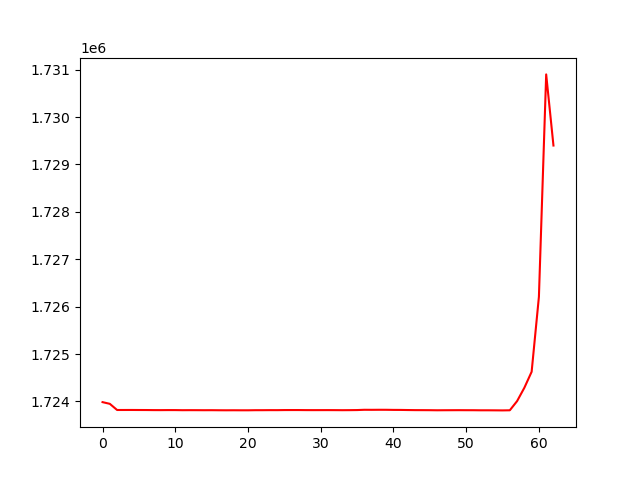

The file beside this chart, header and first rows:
, 0
0, 1723986
1, 1723950
2, 1723820
3, 1723820
4, 1723820
5, 1723820
6, 1723819
7, 1723817
8, 1723817
9, 1723818
10, 1723818
11, 1723816
12, 1723816
13, 1723816
14, 1723815
15, 1723816
16, 1723814
17, 1723814
18, 1723814
19, 1723814
20, 1723813
21, 1723816
22, 1723816
23, 1723817
24, 1723816
25, 1723818
26, 1723819
27, 1723819
28, 1723817
29, 1723817
30, 1723817
31, 1723817
32, 1723817
33, 1723816
34, 1723817
35, 1723818
36, 1723824
37, 1723823
38, 1723824
39, 1723824
40, 1723822
41, 1723821
42, 1723819
43, 1723817
44, 1723816
45, 1723816
46, 1723814
47, 1723815
48, 1723815
49, 1723816
50, 1723815
51, 1723815
52, 1723813
53, 1723813
54, 1723812
55, 1723811
56, 1723814
57, 1724007
58, 1724289
59, 1724626
... 3 more rows
